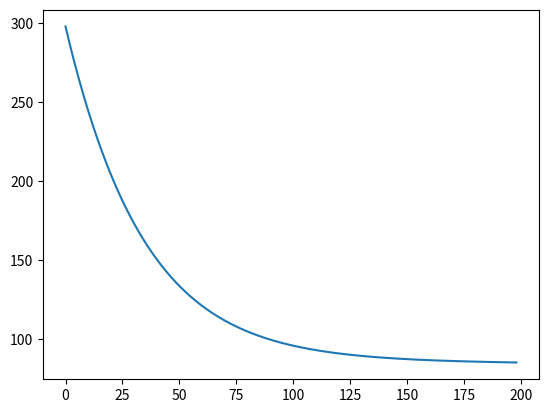

This chart was generated by the following Python code:
import matplotlib.pyplot as pyplot
def Bergmann(params,deltaT,steps,G,I,X):
	t=deltaT
	Gb=params['Gb']['val']
	n=params['n']['val']
	h=params['h']['val']
	gamma=params['gamma']['val']
	p1,p2,p3=(params['p1']['val'],params['p2']['val'],params['p3']['val'])
	diffI=-n*max((I-0.95),0)+max(gamma*(G-h)*t,0)+0.95
	print("zero",gamma*(G-h)*t)
	diffX=p2*X+p3*max((I-0.95),0)
	diffG=(p1-X)*G-p1*Gb
	## G will converge at Gb (~90), Gb is the base Glucose level
	## X will converge at -p3*I/p2
	## I will converge at 0, which is not very accurate
	return diffI,diffG,diffX

params={'gamma':{'val':5.36*10**(-3),'unit':'uU/mgmin^2'},'p1':{'val':-2.96/100,'unit':'1/min'},'p2':{'val':-0.86/100,'unit':'1/min'},'p3':{'val':6.51/1000000,'unit':'ml/uUmin^2'},'p4':{'val':0.098,'unit':'1/ml'},'n':{'val':0.142,'unit':'1/min'},'I0':{'val':0.4,'unit':'uU/mgmin^2'},'h':{'val':90.9,'unit':'mg/dL'},'n':{'val':0.23,'unit':'min-1'},'G0':{'val':298,'unit':'mg/dL'}}
params['Gb']={'val':92.6,'unit':'dL'}
def update(params,deltaT,steps):
	results=list()
	G,I,X=(params['G0']['val'],params['I0']['val'],0)
	results.append([G,I,X])
	for i in range(1,steps-1):			
		diffI,diffG,diffX=Bergmann(params,deltaT,i,G,I,X)
		G+=deltaT*diffG
		I+=deltaT*diffI
		X+=deltaT*diffX
		results.append([G,I,X])
	return results

def plot(results,deltaT,steps):
	g=list()
	for i in range(len(results)):
		print(results[i],results[i][0])
		g.append(results[i][0])
	t=list(range(0,len(g)))
	plt=pyplot.plot(t,g)
	pyplot.show()

results=update(params,1,200)
plot(results,1,200)


